The GitHub repository markjosephfernandez-cloud/capstone2027 contains a labelled image folder "dataset" with 3 categories: dal-uy, graduation, kasadyaan. Examples follow, each with its label.

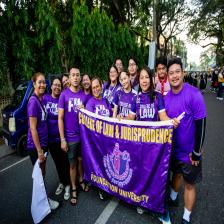
Label: kasadyaan

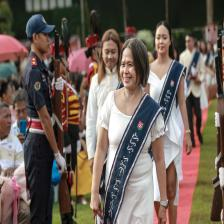
Label: graduation

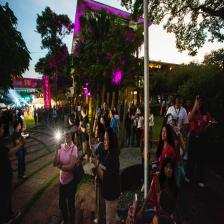
Label: kasadyaan

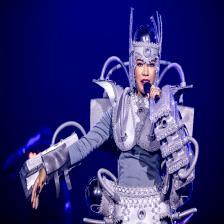
Label: kasadyaan

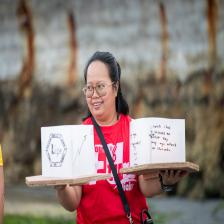
Label: dal-uy

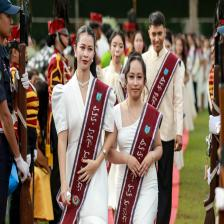
Label: graduation
